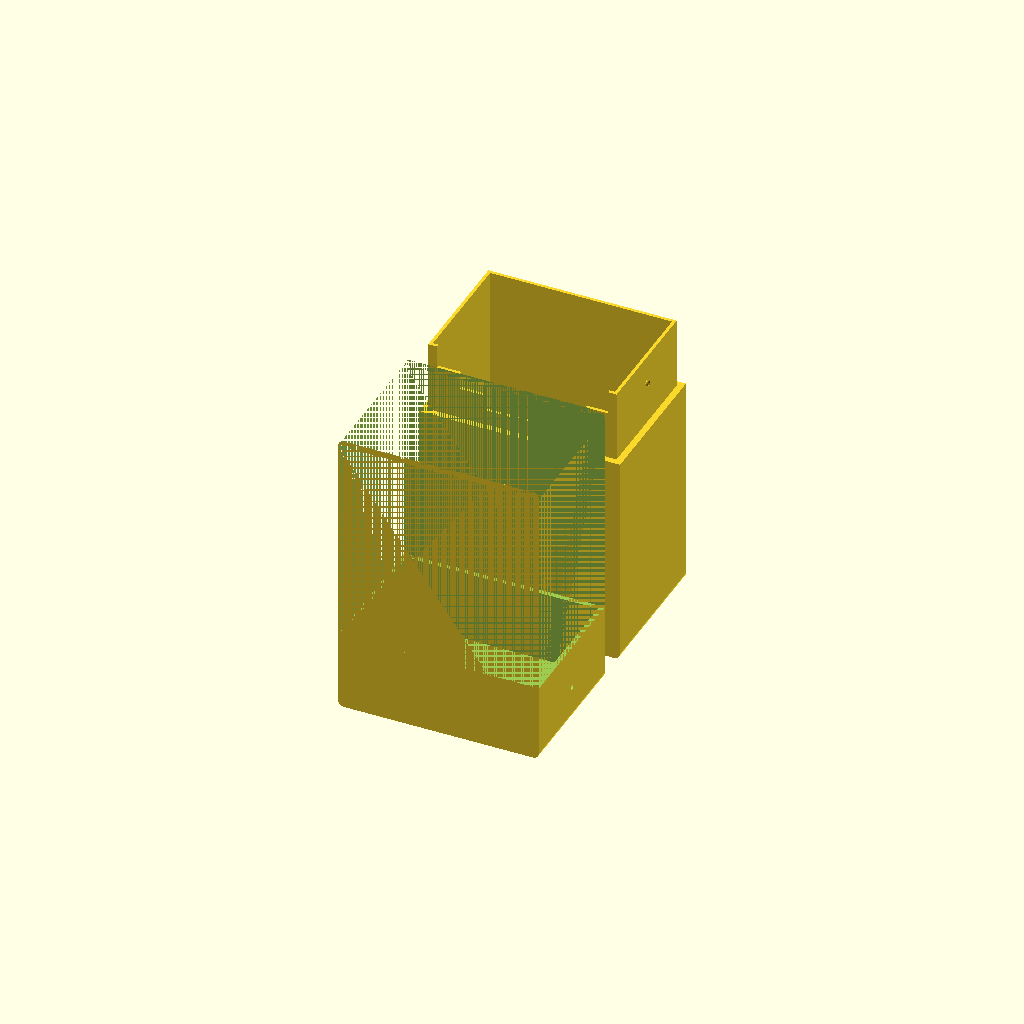
Cell 1 — every parameter at its default value.
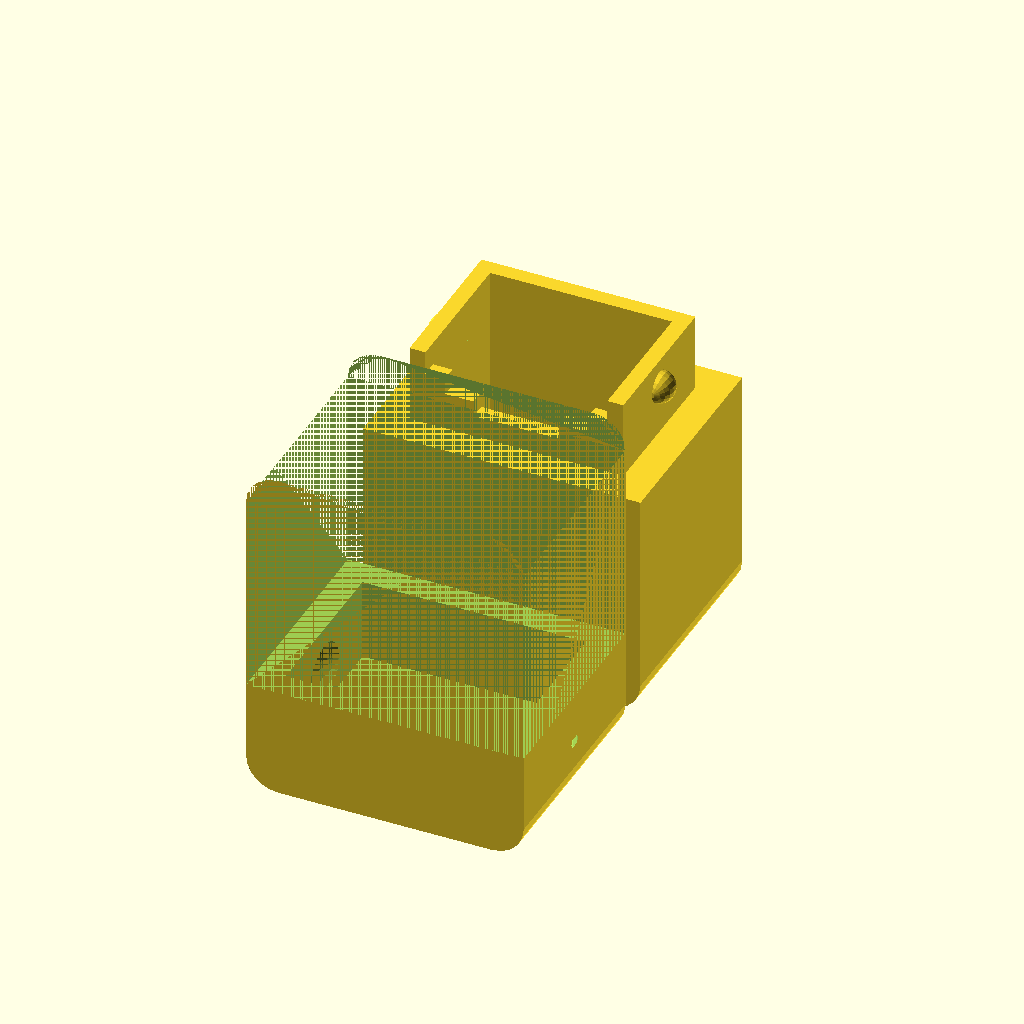
Cell 2: wall_thickness = 10 (everything else at default).
One fixed orthographic camera (rotation 55°, 0°, 25°; colour scheme Cornfield) for every cell.
Source of the model, inputs/thingiverse/files/thing-2104419/files/tv-825768-Parametric-ACH-v1-2-remix.scad:
/* [Global] */

/* [Card] */
//How many cards would you like to hold?
card_number = 32;
//How long is your card?
card_length = 88;
//How wide is your card?
card_width = 57;
//How thick is your card?
card_thickness = 1;

/* [Box] */
wall_thickness = 2; //[2:1:10]
corner_style = "Rounded"; //[Rounded,Angled,None]

/* [Logo] */
logo_style = "None"; //[MakerBot Logo,Heart,Star,Draw Your Own,None]
logo_size = 20; //[1:1:50]
logo_depth = .1; //[.1:.1:1]

/* [Star] */
//This will only affect the "Star" logo style.
star_border_thickness = 15; //[0:1:50]

/* [Draw] */
//Draw your own logo using the canvas below. WARNING: This feature is experimental, and may be a big buggy!
draw_a_logo =  [[[-30.607849,-48.473831],[-38.714745,-48.950043],[-40.559818,-48.486679],[-42.201851,-47.493645],[-47.306175,-42.282654],[-50.067959,-38.508476],[-47.496841,-39.749046],[-46.892071,-39.806171],[-46.653542,-39.556297],[-49.260830,-36.213120],[-49.681732,-34.902710],[-49.585598,-33.782043],[-49.138451,-33.165283],[-48.672112,-33.207165],[-46.200596,-35.658916],[-47.279457,-33.120216],[-47.321926,-32.230251],[-46.990898,-31.375122],[-45.878410,-30.094749],[-43.224831,-28.013985],[-42.217957,-27.615326],[-41.118553,-27.667067],[-40.805717,-27.398746],[-40.440659,-25.661360],[-39.173859,-13.378041],[-37.786060,-6.545761],[-36.585690,-3.203835],[-34.921036,-0.177278],[-32.697136,2.334522],[-31.352158,3.341671],[-28.276741,4.879042],[-24.862782,5.878342],[-21.320715,6.457005],[-16.227745,6.793123],[-6.193724,6.651176],[-3.917368,6.182596],[1.149520,4.628635],[3.496422,4.354591],[5.367534,4.861082],[8.187830,6.665401],[10.588829,7.390333],[11.411912,7.954811],[11.835903,9.095350],[12.399237,12.947439],[13.889902,16.162262],[13.933737,17.683546],[13.316607,19.065596],[11.898010,21.208532],[6.859921,27.302176],[5.617778,29.462534],[5.115950,31.361303],[3.388903,42.964180],[3.273381,46.066513],[3.726890,48.114418],[4.978456,49.315399],[7.242655,49.967201],[8.609360,50.079552],[9.707384,49.859634],[11.739238,48.611275],[14.175842,46.044868],[16.663437,42.226387],[17.125431,47.022690],[17.457367,48.010414],[17.989151,48.348061],[19.181324,47.905319],[24.528868,44.299988],[25.586594,43.349907],[26.602041,41.795021],[27.508392,39.332878],[29.795576,26.542974],[30.282230,24.476656],[31.117352,22.414083],[31.720629,21.625368],[32.642006,21.057058],[35.131134,20.683912],[36.914520,20.059973],[39.043831,18.184668],[42.450657,14.071085],[46.617176,8.405781],[48.564854,5.175398],[49.817593,2.084951],[50.067959,0.425432],[49.656380,-0.983798],[48.150597,-2.837172],[45.817619,-4.786176],[42.303886,-6.914544],[36.506889,-8.046309],[35.342590,-8.523187],[34.626579,-9.248261],[34.336266,-10.490269],[34.565552,-12.031119],[35.052368,-13.404231],[37.089733,-17.042198],[37.317879,-18.115067],[37.155357,-19.071182],[35.604301,-21.320902],[33.913990,-23.043991],[33.883816,-28.314064],[33.082306,-30.108660],[31.550901,-32.176041],[30.204401,-33.504837],[26.342428,-35.397213],[25.570063,-36.226906],[25.784672,-37.377975],[26.657942,-38.691196],[35.016315,-47.244415],[36.307613,-48.865204],[36.517559,-49.673759],[35.642605,-50.079552],[30.526541,-50.070801],[27.432796,-49.786285],[24.770382,-49.194931],[21.059244,-47.649162],[13.547039,-43.090836],[12.276370,-42.541962],[10.688703,-42.258522],[3.786492,-43.914528],[2.470330,-44.603432],[2.196272,-45.124454],[2.270218,-46.117500],[3.513528,-49.225983],[3.376098,-49.617065],[2.794866,-49.836327],[-5.766325,-50.020004],[-18.879635,-49.768524],[-25.214447,-49.130280],[-29.151905,-47.714996],[-30.600498,-48.472359]],[[0,1,2,3,4,5,6,7,8,9,10,11,12,13,14,15,16,17,18,19,20,21,22,23,24,25,26,27,28,29,30,31,32,33,34,35,36,37,38,39,40,41,42,43,44,45,46,47,48,49,50,51,52,53,54,55,56,57,58,59,60,61,62,63,64,65,66,67,68,69,70,71,72,73,74,75,76,77,78,79,80,81,82,83,84,85,86,87,88,89,90,91,92,93,94,95,96,97,98,99,100,101,102,103,104,105,106,107,108,109,110,111,112,113,114,115,116,117,118,119,120,121,122,123,124,125,126,127]]]; //[draw_polygon:100x100]

/* [Hidden] */

//The thickness of the border around the inside of the box which locks into the top piece.
border_thickness = wall_thickness/2; //[1:1:5]


/* [Upload] */ //IF YOU PUT THIS BACK IN, REMEMBER TO ADD IT TO LOGO_STYLE
// Upload a 100x100 pixel image (images will be automatically stretched to fit). Simple, high contrast images like logos work best.
//upload_image = "testimage_invert.dat"; // [image_surface:100x100]

inner_length = ceil(card_length); //Card is 89.22mm
inner_width = ceil(card_width) + (border_thickness * 2); //Card is 51.10mm
inner_height = ((card_thickness * 1.2) * card_number) + (border_thickness * 2); //Card is .5mm
frontcut1_length = inner_length / 6;
frontcut1_width = inner_width / 1.1;
frontcut2_length = inner_length / 3.5;
frontcut2_width = inner_width / 1.5;
frontcut3_length = inner_length / 2.5;
frontcut3_width = inner_width / 2.5;
top_height = (inner_length + wall_thickness) / 4;
top_fit = 4;
logo_xy = logo_size * (inner_width / 26);
MBM_height = 60;
MBM_thickness = 1;
MBM_radius = MBM_height/5.5;
function lookup_rez(wall_thickness) = floor(lookup(wall_thickness,[[2,10],[10,20]]));
e = .001; //epsilon
es = .5;  //extra space for the top part

rotate([90,90,0]){
    TopFinal();
    BottomFinal();
}

/* Modules */

module TopFinal(){
    translate([0,0,(inner_height + (wall_thickness * 2)) + 10]){
        rotate([0,180,0]){
            difference(){
                TopLocked();
                translate([0,0,((inner_height/2) + wall_thickness + (wall_thickness/4)) - logo_depth + e]){
                    if(logo_style == "MakerBot Logo"){
                        MakerbotLogo();
                    }
                    if(logo_style == "Heart"){
                        HeartLogo();
                    }
                    if(logo_style == "Star"){
                        StarLogo();
                    }
                    if(logo_style == "Upload An Image"){
                        UploadedLogo();
                    }
                    if(logo_style == "Draw Your Own"){
                        DrawnLogo();
                    }
                }
            }
        }
    }
}
module BottomFinal(){
    difference(){
        BottomLocked();
        translate([0,0,((inner_height/2) + wall_thickness + (wall_thickness/4)) - logo_depth + e]){
            if(logo_style == "MakerBot Logo"){
                MakerbotLogo();
            }
            if(logo_style == "Heart"){
                HeartLogo();
            }
            if(logo_style == "Star"){
                StarLogo();
            }
            if(logo_style == "Upload An Image"){
                UploadedLogo();
            }
            if(logo_style == "Draw Your Own"){
                DrawnLogo();
            }
        }
    }
}
module HeartLogo(){
    resize([logo_xy,logo_xy,wall_thickness/2]){
        translate([1.5,0,0]){
            rotate([0,0,135]){
                linear_extrude(height = 1, center = true){
                    square([20,20], center = true);
                    translate([0, 10, 0]){
                        circle(r = 10);
                    }
                    translate([10, 0, 0]){
                        circle(r = 10);
                    }
                }
            }
        }
    }
}
module DrawnLogo(){
    scale([logo_xy/100,logo_xy/100,wall_thickness/2]){
        rotate([0,0,90]){
            linear_extrude(height = 1, center = true){
                polygon(points = draw_a_logo[0], paths = draw_a_logo[1], center = true);
            }
        }
    }
}
//module UploadedLogo(){
//    resize([logo_xy,logo_xy,wall_thickness/2]){
//        translate([0,0,-.25]){
//            difference(){
//                surface(file = upload_image, center = true);
//                translate([0,0,-.5]){
//                    cube([100,100,1],center = true);
//                }
//            }
//        }
//    }
//}
module StarLogo(){
    resize([logo_xy,logo_xy,wall_thickness/2]){
        difference(){
            cylinder($fn = 3, r = 50, h = 1, center = true);
            cylinder($fn = 3, r = 50 - star_border_thickness, h = 1, center = true);
        }
        rotate([0,0,180]){
            difference(){
                cylinder($fn = 3, r = 50, h = 1, center = true);
                cylinder($fn = 3, r = 50 - star_border_thickness, h = 1, center = true);
            }
        }
    }
}
module MakerbotLogo(){
	resize([logo_xy,logo_xy,wall_thickness/2]){
        rotate([0,0,90]){
            translate([-1.25*MBM_radius,1.5*MBM_radius,-MBM_thickness/2]){
                translate([0,MBM_radius * 0.2,]){
                    difference(){
                        cylinder(r=MBM_radius,h = MBM_thickness, $fn=20);
                        translate([0,-1*MBM_radius,0]){
                            cube([MBM_radius,MBM_radius,MBM_thickness]);
                        }
                    }
                }
                translate([2.5*MBM_radius,MBM_radius * 0.2,0]){
                    difference(){
                        cylinder(r=MBM_radius,h = MBM_thickness, $fn=20);
                        translate([-1*MBM_radius,-1*MBM_radius,0]){
                            cube([MBM_radius,MBM_radius,MBM_thickness]);
                        }
                    }
                }
                translate([-1*MBM_radius,0,0]){
                    translate([0,-3.5*MBM_radius,0]){
                        cube([MBM_radius,3.75*MBM_radius,MBM_thickness]);
                    }
                    translate([MBM_radius/2,-3.5*MBM_radius,0]){
                        cylinder(r=MBM_radius/2,h=MBM_thickness, $fn=20);
                    }
                }
                translate([0.75*MBM_radius,0,0]){
                    translate([0,-3.5*MBM_radius,0]){
                        cube([MBM_radius,3.75*MBM_radius,MBM_thickness]);
                    }
                    translate([MBM_radius/2,-3.5*MBM_radius,0]){
                        cylinder(r=MBM_radius/2,h=MBM_thickness, $fn=20);
                    }
                }
                translate([2.5*MBM_radius,0,0]){
                    translate([0,-3.5*MBM_radius,0]){
                        cube([MBM_radius,3.75*MBM_radius,MBM_thickness]);
                    }
                    translate([MBM_radius/2,-3.5*MBM_radius,0]){
                        cylinder(r=MBM_radius/2,h=MBM_thickness, $fn=20);
                    }
                }
                translate([0,MBM_radius * 0.2,0]){
                    cube([2.5*MBM_radius,MBM_radius,MBM_thickness]);
                }
            }
            difference(){
                cylinder(r = MBM_radius * 4.6, h = MBM_thickness, center = true, $fn = 80);
                cylinder(r = MBM_radius * 3.8, h = MBM_thickness + e, center = true, $fn = 80);
            }
        }
    }
}
module BottomLocked(){
    BottomRaw();
    translate([-inner_length/2.5,-inner_width/2,0]){
        difference(){
            sphere($fn = lookup_rez(wall_thickness), r = wall_thickness/2);
            translate([0,wall_thickness/2,0]){
                cube([wall_thickness + e,wall_thickness + e,wall_thickness + e], center = true);
            }
        }
    }
    translate([-inner_length/2.5,inner_width/2,0]){
        difference(){
            sphere($fn = lookup_rez(wall_thickness), r = wall_thickness/2);
            translate([0,-wall_thickness/2,0]){
                cube([wall_thickness + e,wall_thickness + e,wall_thickness + e], center = true);
            }
        }
    }
}
module TopLocked(){
    difference(){
        TopRaw();
        union(){
            translate([-inner_length/2.5,-inner_width/1.98,0]){
//                if((border_thickness - wall_thickness) >= 3){
//                    sphere($fn = 20, r = inner_height/8 - ((border_thickness - wall_thickness)/3));
//                } else {
//                    sphere($fn = 20, r = inner_height/8);
//                }
                sphere($fn = lookup_rez(wall_thickness), r = wall_thickness);
            }
            translate([-inner_length/2.5,inner_width/1.98,0]){
//                if((border_thickness - wall_thickness) >= 3){
//                    sphere($fn = 20, r = inner_height/8 - ((border_thickness - wall_thickness)/3));
//                } else {
//                    sphere($fn = 20, r = inner_height/8);
//                }
                sphere($fn = lookup_rez(wall_thickness), r = wall_thickness);
            }
        }
    }
}
module Border(){
    //Front secton, stepped
    translate([0,0,(inner_height/2) - (border_thickness/2)]){
        linear_extrude(height = border_thickness, center = true){
            difference(){
                square([inner_length,inner_width], center = true);
                translate([-inner_length/2,0,0]){
                    square([frontcut1_length,frontcut1_width], center = true);
                }
                translate([-inner_length/2,0,0]){
                    square([frontcut2_length,frontcut2_width], center = true);
                }
                translate([-inner_length/2,0,0]){
                    square([frontcut3_length,frontcut3_width], center = true);
                }
            }
        }
    }
    //Back section
    translate([0,0,-(inner_height/2) + (border_thickness/2)]){
        linear_extrude(height = border_thickness, center = true){
            square([inner_length,inner_width], center = true);
        }
    }
    //Left section
    translate([0,-(inner_width/2) + (border_thickness/2),0]){
        rotate([90,0,0]){
            linear_extrude(height = border_thickness, center = true){
                square([inner_length,inner_height], center = true);
            }
        }
    }
    //Right section
    translate([0,(inner_width/2) - (border_thickness/2),0]){
        rotate([90,0,0]){
            linear_extrude(height = border_thickness, center = true){
                square([inner_length,inner_height], center = true);
            }
        }
    }
}

module BottomRaw(){
    intersection(){
        difference(){
            linear_extrude(height = inner_height + (wall_thickness * 2), center = true){
                if(corner_style == "Rounded"){
                    offset($fn = 20, r = wall_thickness){
                        square([inner_length,inner_width], center = true);
                    }
                }
                if(corner_style == "Angled"){
                    offset($fn = 20, delta = wall_thickness, chamfer = true){
                        square([inner_length,inner_width], center = true);
                    }
                }
                if(corner_style == "None"){
                    offset($fn = 20, delta = wall_thickness){
                        square([inner_length,inner_width], center = true);
                    }
                }
            }
            InnerBoxFull();
        }
        translate([top_height,0,0]){
            cube([inner_length + (e * 2),inner_width + (wall_thickness * 2) + (e * 2),inner_height + (wall_thickness * 2) + (e * 2)], center = true);
        }
    }
    Border();
}
module TopRaw(){
    difference(){
        difference(){
            linear_extrude(height = inner_height + (wall_thickness * 2), center = true){
                if(corner_style == "Rounded"){
                    offset($fn = 20, r = wall_thickness){
                        square([inner_length,inner_width], center = true);
                    }
                }
                if(corner_style == "Angled"){
                    offset($fn = 20, delta = wall_thickness, chamfer = true){
                        square([inner_length,inner_width], center = true);
                    }
                }
                if(corner_style == "None"){
                    offset($fn = 20, delta = wall_thickness){
                        square([inner_length,inner_width], center = true);
                    }
                }
            }
            resize([inner_length + (wall_thickness / top_fit),inner_width + (wall_thickness / top_fit) + es, inner_height + (wall_thickness / top_fit) + es]){
                InnerBoxFull();
            }
        }
        translate([top_height,0,0]){
            cube([inner_length + (e * 2),inner_width + (wall_thickness * 2) + (e * 2),inner_height + (wall_thickness * 2) + (e * 2)], center = true);
        }
    }
}
module InnerBoxFull(){
    linear_extrude(height = inner_height, center = true){
        square([inner_length,inner_width], center = true);
    }
}
Parameter table extracted from the source (name, type, default, range or options):
card_number: number, default 32
card_length: number, default 88
card_width: number, default 57
card_thickness: number, default 1
wall_thickness: number, default 2, range 2 to 10, step 1
corner_style: string, default "Rounded", options "Rounded", "Angled", "None"
logo_style: string, default "None", options "MakerBot Logo", "Heart", "Star", "Draw Your Own", "None"
logo_size: number, default 20, range 1 to 50, step 1
logo_depth: number, default 0.1, range 0.1 to 1, step 0.1
star_border_thickness: number, default 15, range 0 to 50, step 1
